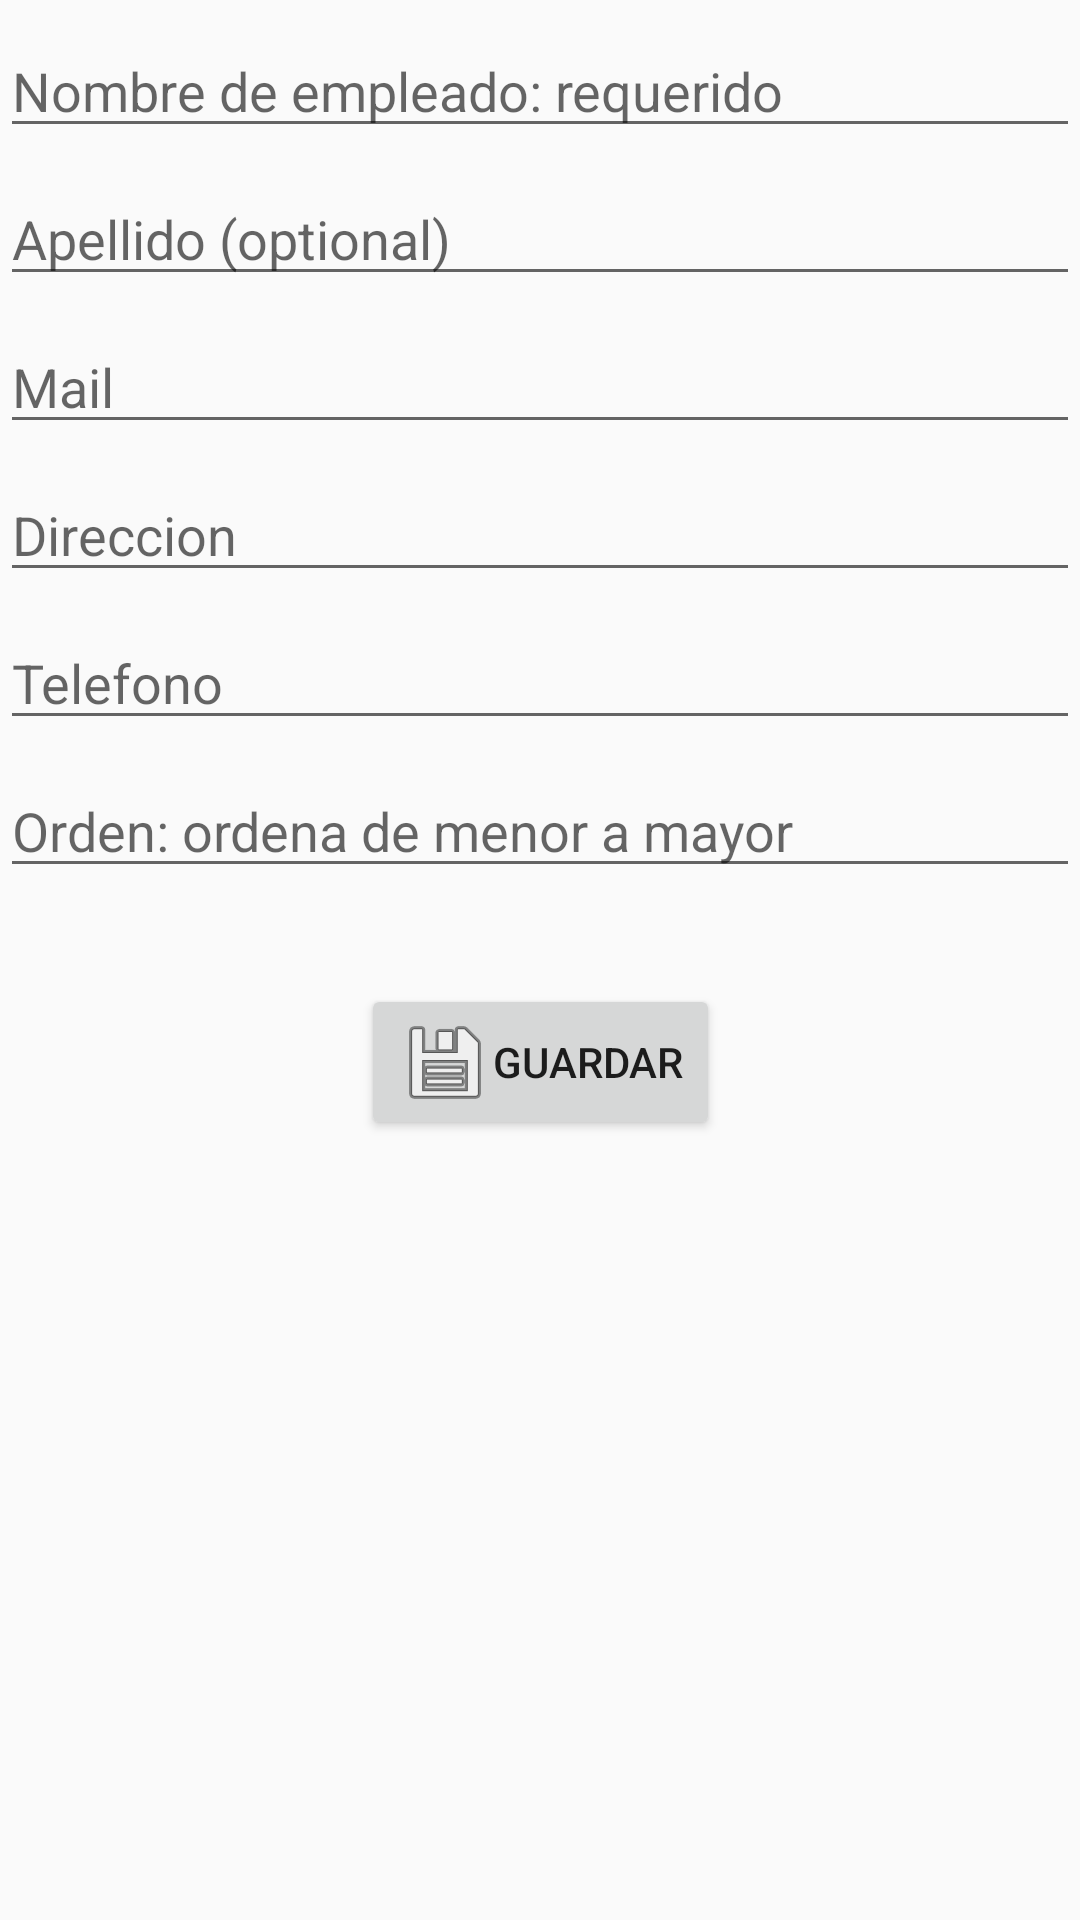

Android layout source for this screen:
<!-- AndroidManifest.xml: activity theme AppTheme.NoActionBar -->
<!-- res/layout/add_edit.xml -->
<?xml version="1.0" encoding="utf-8"?>
<androidx.constraintlayout.widget.ConstraintLayout xmlns:android="http://schemas.android.com/apk/res/android"
    xmlns:app="http://schemas.android.com/apk/res-auto"
    xmlns:tools="http://schemas.android.com/tools"
    android:id="@+id/content_add_edit"
    android:layout_width="match_parent"
    android:layout_height="match_parent"
    android:orientation="vertical">

    <Button
        android:id="@+id/addedit_save"
        android:layout_width="wrap_content"
        android:layout_height="wrap_content"
        android:layout_marginTop="32dp"
        android:drawableStart="@android:drawable/ic_menu_save"
        android:drawableLeft="@android:drawable/ic_menu_save"
        android:text="@string/addedit_save_hint"
        app:layout_constraintEnd_toEndOf="parent"
        app:layout_constraintStart_toStartOf="parent"
        app:layout_constraintTop_toBottomOf="@+id/addedit_sortorder" />

    <EditText
        android:id="@+id/addedit_sortorder"
        android:layout_width="0dp"
        android:layout_height="wrap_content"
        android:layout_marginTop="8dp"
        android:ems="10"
        android:hint="@string/addedit_sort_hint"
        android:inputType="number"
        android:maxLength="9"
        app:layout_constraintEnd_toEndOf="parent"
        app:layout_constraintHorizontal_bias="0.0"
        app:layout_constraintStart_toStartOf="parent"
        app:layout_constraintTop_toBottomOf="@+id/addedit_phonenumber" />

    <EditText
        android:id="@+id/addedit_name"
        android:layout_width="0dp"
        android:layout_height="wrap_content"
        android:layout_marginTop="8dp"
        android:ems="10"
        android:hint="@string/addedit_name_hint"
        android:inputType="textNoSuggestions"
        android:maxLength="64"
        app:layout_constraintEnd_toEndOf="parent"
        app:layout_constraintStart_toStartOf="parent"
        app:layout_constraintTop_toTopOf="parent" />

    <EditText
        android:id="@+id/addedit_description"
        android:layout_width="0dp"
        android:layout_height="wrap_content"
        android:layout_marginTop="8dp"
        android:ems="10"
        android:hint="@string/addedit_description_hint"
        android:inputType="textMultiLine"
        android:maxLength="256"
        app:layout_constraintEnd_toEndOf="parent"
        app:layout_constraintStart_toStartOf="parent"
        app:layout_constraintTop_toBottomOf="@+id/addedit_name" />

    <EditText
        android:id="@+id/addedit_mail"
        android:layout_width="0dp"
        android:layout_height="wrap_content"
        android:layout_marginTop="8dp"
        android:ems="10"
        android:hint="Mail"
        android:inputType="textEmailAddress"
        app:layout_constraintEnd_toEndOf="parent"
        app:layout_constraintStart_toStartOf="parent"
        app:layout_constraintTop_toBottomOf="@+id/addedit_description" />

    <EditText
        android:id="@+id/addedit_address"
        android:layout_width="0dp"
        android:layout_height="wrap_content"
        android:layout_marginTop="8dp"
        android:ems="10"
        android:hint="Direccion"
        android:inputType="textPersonName"
        app:layout_constraintEnd_toEndOf="parent"
        app:layout_constraintStart_toStartOf="parent"
        app:layout_constraintTop_toBottomOf="@+id/addedit_mail" />

    <EditText
        android:id="@+id/addedit_phonenumber"
        android:layout_width="0dp"
        android:layout_height="wrap_content"
        android:layout_marginTop="8dp"
        android:ems="10"
        android:hint="Telefono"
        android:inputType="phone"
        app:layout_constraintEnd_toEndOf="parent"
        app:layout_constraintStart_toStartOf="parent"
        app:layout_constraintTop_toBottomOf="@+id/addedit_address" />

</androidx.constraintlayout.widget.ConstraintLayout>
<!-- resources referenced by this layout -->
<resources>
  <string name="addedit_description_hint">Apellido (optional)</string>
  <string name="addedit_name_hint">Nombre de empleado: requerido</string>
  <string name="addedit_save_hint">Guardar</string>
  <string name="addedit_sort_hint">Orden: ordena de menor a mayor</string>
  <style name="AppTheme.NoActionBar">
          <item name="windowActionBar">false</item>
          <item name="windowNoTitle">true</item>
      </style>
</resources>
